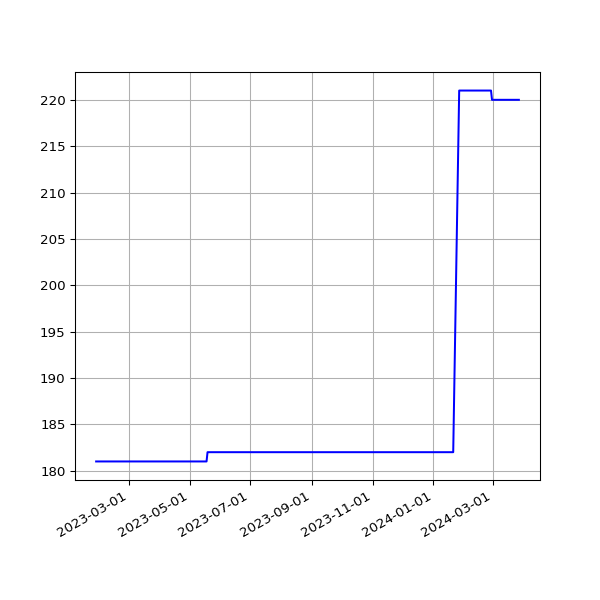

The file beside this chart, header and first rows:
date, value
2023-01-27T01:55:27Z, 181
2023-01-28T01:44:00Z, 181
2023-01-29T01:55:02Z, 181
2023-01-30T01:40:40Z, 181
2023-01-31T01:55:01Z, 181
2023-02-01T02:02:51Z, 181
2023-02-02T01:55:20Z, 181
2023-02-03T01:55:59Z, 181
2023-02-04T01:42:36Z, 181
2023-02-05T00:50:02Z, 181
2023-02-06T00:43:59Z, 181
2023-02-07T00:47:48Z, 181
2023-02-08T00:45:12Z, 181
2023-02-09T00:45:45Z, 181
2023-02-10T00:48:44Z, 181
2023-02-11T00:42:26Z, 181
2023-02-11T21:18:44Z, 181
2023-02-13T00:47:59Z, 181
2023-02-14T00:46:24Z, 181
2023-02-14T21:21:35Z, 181
2023-02-16T00:48:29Z, 181
2023-02-17T00:49:44Z, 181
2023-02-18T00:47:20Z, 181
2023-02-19T00:46:21Z, 181
2023-02-20T00:49:11Z, 181
2023-02-21T00:48:24Z, 181
2023-02-22T00:43:30Z, 181
2023-02-24T00:45:51Z, 181
2023-02-25T00:46:40Z, 181
2023-02-26T00:51:44Z, 181
2023-02-27T00:47:52Z, 181
2023-02-28T00:47:47Z, 181
2023-03-01T00:51:14Z, 181
2023-03-02T00:50:34Z, 181
2023-03-02T21:19:08Z, 181
2023-03-04T00:46:12Z, 181
2023-03-05T00:50:11Z, 181
2023-03-06T00:48:08Z, 181
2023-03-07T00:49:08Z, 181
2023-03-08T00:48:12Z, 181
2023-03-09T00:48:37Z, 181
2023-03-10T00:48:07Z, 181
2023-03-11T00:43:06Z, 181
2023-03-12T00:47:29Z, 181
2023-03-13T00:46:51Z, 181
2023-03-14T00:45:36Z, 181
2023-03-15T00:46:53Z, 181
2023-03-16T00:48:05Z, 181
2023-03-17T00:47:41Z, 181
2023-03-18T00:44:44Z, 181
2023-03-19T00:49:40Z, 181
2023-03-20T00:48:19Z, 181
2023-03-21T00:44:11Z, 181
2023-03-22T00:44:15Z, 181
2023-03-23T00:45:42Z, 181
2023-03-24T00:44:44Z, 181
2023-03-25T00:44:17Z, 181
2023-03-26T00:47:35Z, 181
2023-03-27T00:44:53Z, 181
2023-03-28T00:46:00Z, 181
... 198 more rows
